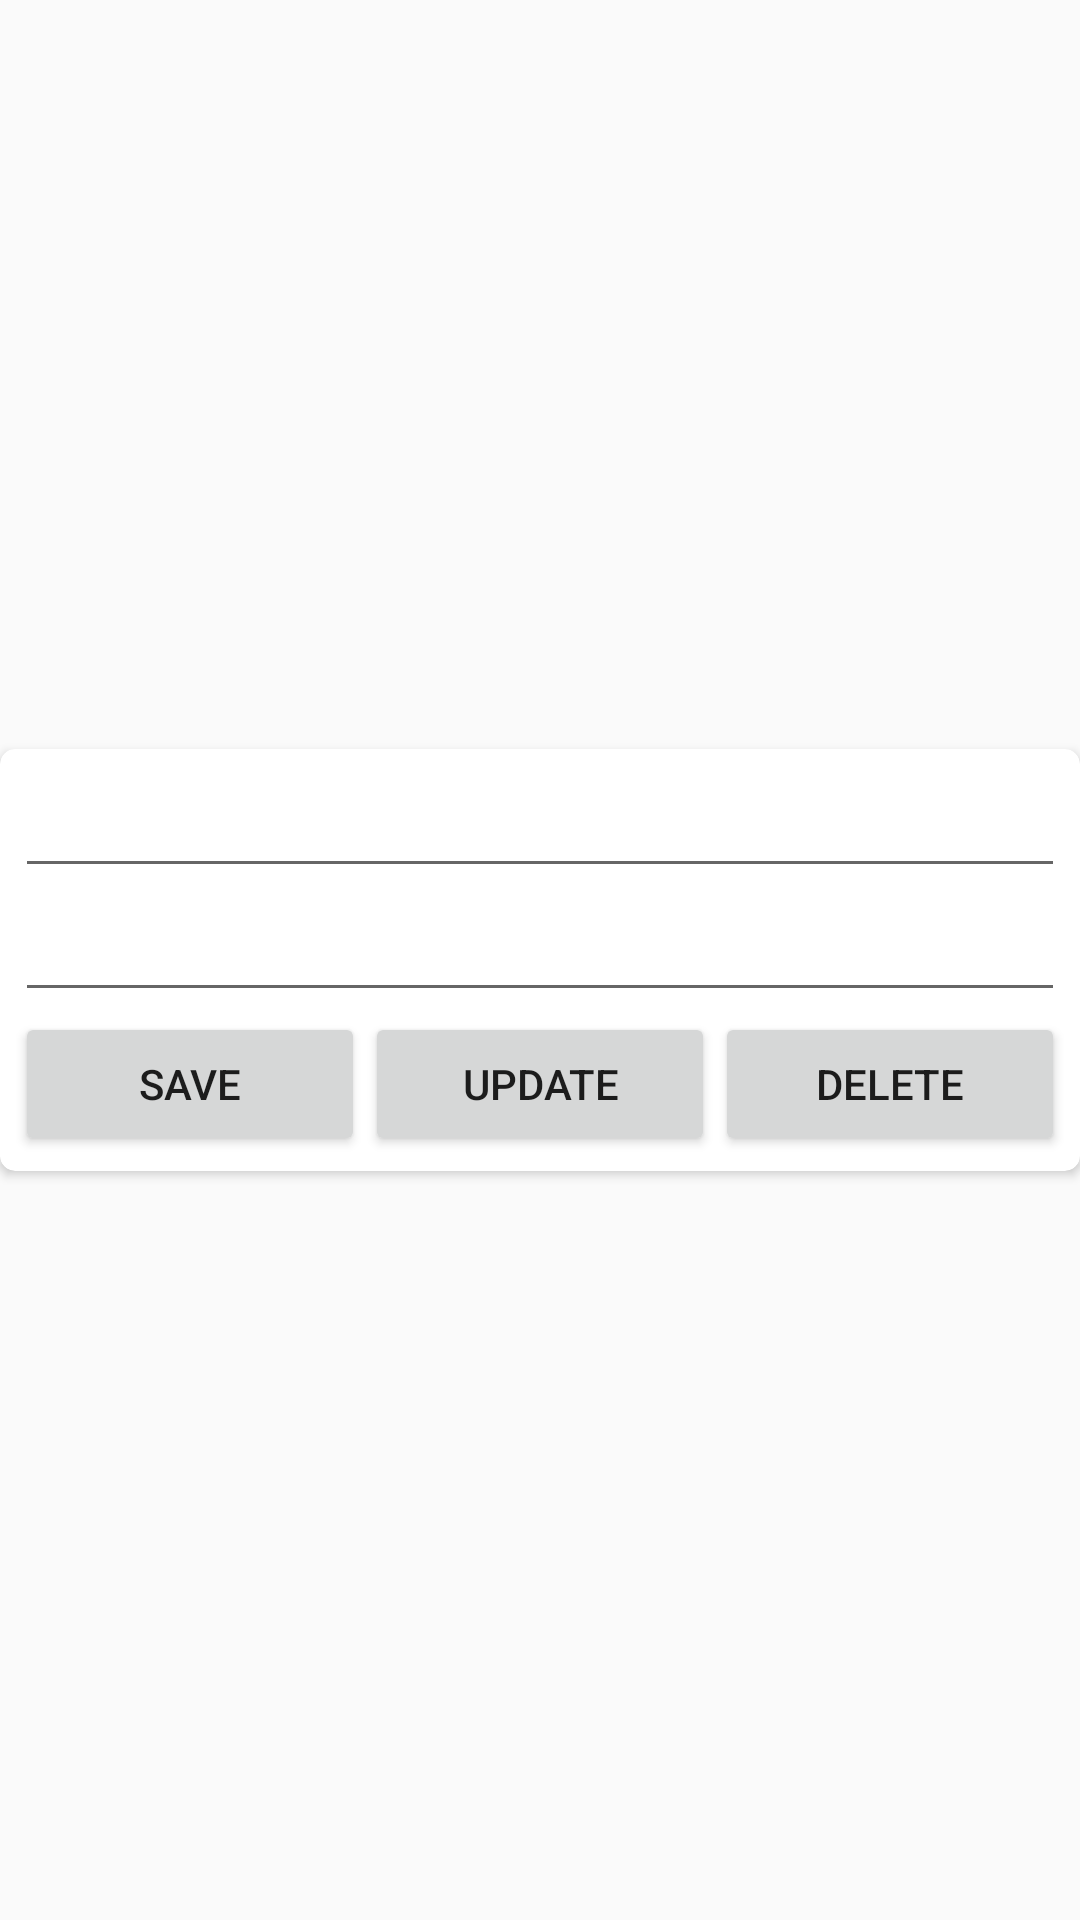

Produce the Android XML layout that renders to this screen, including the resource entries it uses.
<!-- AndroidManifest.xml: application theme AppTheme -->
<!-- res/layout/fragment_display.xml -->
<?xml version="1.0" encoding="utf-8"?>
<RelativeLayout xmlns:android="http://schemas.android.com/apk/res/android"
    xmlns:app="http://schemas.android.com/apk/res-auto"
    xmlns:tools="http://schemas.android.com/tools"
    android:background="@null"
    android:layout_width="match_parent"
    android:layout_height="match_parent">

    <android.support.v7.widget.CardView
        android:layout_width="match_parent"
        android:layout_height="wrap_content"
        android:layout_marginBottom="16dp"
        android:layout_marginTop="16dp"
        android:layout_centerInParent="true"
        app:cardBackgroundColor="@android:color/white"
        app:cardCornerRadius="5dp">

        <LinearLayout
            android:layout_width="match_parent"
            android:layout_height="wrap_content"
            android:layout_margin="5dp"
            android:orientation="vertical">

            <EditText
                android:id="@+id/et_nama"
                android:layout_width="match_parent"
                android:layout_height="wrap_content"
                tools:text="NAMA" />

            <EditText
                android:id="@+id/et_gender"
                android:layout_width="match_parent"
                android:layout_height="wrap_content"
                tools:text="GENDER" />

            <LinearLayout
                android:layout_width="match_parent"
                android:layout_height="wrap_content"
                android:orientation="horizontal">

                <Button
                    android:id="@+id/btn_save"
                    android:layout_width="0dp"
                    android:layout_height="wrap_content"
                    android:layout_weight="1"
                    android:text="SAVE" />

                <Button
                    android:id="@+id/btn_update"
                    android:layout_width="0dp"
                    android:layout_height="wrap_content"
                    android:layout_weight="1"
                    android:text="UPDATE" />

                <Button
                    android:id="@+id/btn_delete"
                    android:layout_width="0dp"
                    android:layout_height="wrap_content"
                    android:layout_weight="1"
                    android:text="DELETE" />

            </LinearLayout>

        </LinearLayout>

    </android.support.v7.widget.CardView>

</RelativeLayout>
<!-- resources referenced by this layout -->
<resources>
  <style name="AppTheme" parent="Theme.AppCompat.Light.DarkActionBar">
          
          <item name="colorPrimary">@color/colorPrimary</item>
          <item name="colorPrimaryDark">@color/colorPrimaryDark</item>
          <item name="colorAccent">@color/colorAccent</item>
      </style>
  <!-- not gathered from this repository: default colours our renderer supplied (Android Studio template values) -->
  <color name="colorPrimary">#FF6200EE</color>
  <color name="colorPrimaryDark">#FF3700B3</color>
  <color name="colorAccent">#FF03DAC5</color>
</resources>
